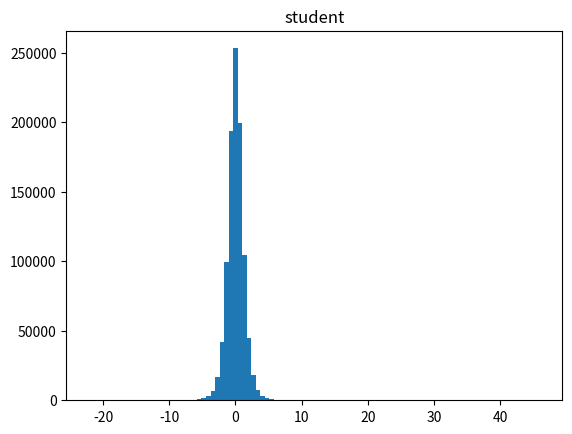

Here is the Python script that generated this plot:
# -*- coding: utf-8 -*-
"""
Created on Wed Aug 16 09:33:50 2023

[redacted]
"""

import numpy as np
import pandas as pd
import matplotlib as mpl
import scipy
import matplotlib.pyplot as plt

degrees_freedom = 5
size = 10**6
random_variable_type = 'student' # normal student uniform

if random_variable_type == 'normal':
    x = np.random.standard_normal(size=10**6)
elif random_variable_type == 'student':
    x = np.random.standard_t(df=degrees_freedom, size=size)
# x = np.random.uniform(size=size)

mpl.pyplot.figure()
plt.hist(x,bins=100)
plt.title(random_variable_type)
plt.show()


